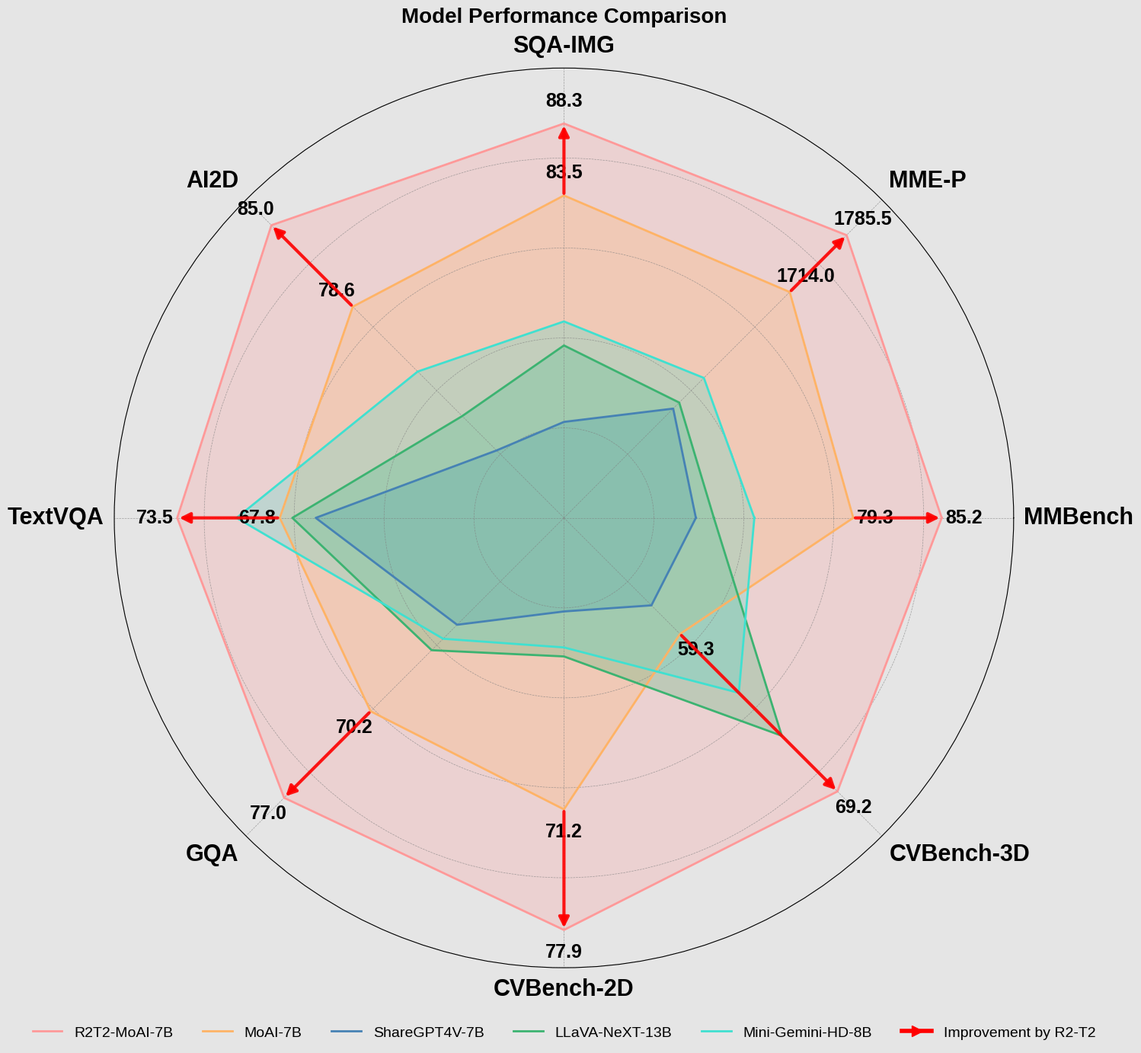

Python code for this plot:
import numpy as np
import matplotlib.pyplot as plt
import matplotlib.lines as mlines

# Model list
models = ['R2T2-MoAI-7B', 'MoAI-7B', 'ShareGPT4V-7B', 'LLaVA-NeXT-13B', 'Mini-Gemini-HD-8B']
metrics = ['MMBench', 'MME-P', 'SQA-IMG', 'AI2D', 'TextVQA', 'GQA', 'CVBench-2D', 'CVBench-3D']

# Values array
values = np.array([
    [85.2, 1785.5, 88.3, 85.0, 73.5, 77.0, 77.9, 69.2],  # R2T2-MoAI-7B
    [79.3, 1714.0, 83.5, 78.6, 67.8, 70.2, 71.2, 59.3],  # MoAI-7B
    [68.8, 1567.4, 68.4, 67.3, 65.8, 63.4, 60.2, 57.5],  # ShareGPT4V-7B
    [70.0, 1575.0, 73.5, 70.0, 67.1, 65.4, 62.7, 65.7],  # LLaVA-NeXT-13B
    [72.7, 1606.0, 75.1, 73.5, 70.2, 64.5, 62.2, 63.0],  # Mini-Gemini-HD-8B
])

# Define custom ranges for each metric
metric_ranges = {
    'MMBench':    {'min': 60, 'max': 90, 'step': 6},
    'MME-P':      {'min': 1430, 'max': 1830, 'step': 80},
    'SQA-IMG':    {'min': 62, 'max': 92, 'step': 6},
    'AI2D':       {'min': 62, 'max': 87, 'step': 6},
    'TextVQA':    {'min': 52, 'max': 77, 'step': 5},
    'GQA':        {'min': 55, 'max': 80, 'step': 5},
    'CVBench-2D': {'min': 55, 'max': 80, 'step': 5},
    'CVBench-3D': {'min': 52, 'max': 72, 'step': 4}
}
plt.rcParams['font.family'] = ['Arial', 'Liberation Sans', 'DejaVu Sans']
# Create angles for radar chart
angles = np.linspace(0, 2 * np.pi, len(metrics), endpoint=False)

# Function to normalize value based on custom range
def normalize_value(value, metric):
    min_val = metric_ranges[metric]['min']
    max_val = metric_ranges[metric]['max']
    return (value - min_val) / (max_val - min_val) * 100

# Normalize values based on custom ranges
normalized_values = np.zeros_like(values)
for i, metric in enumerate(metrics):
    normalized_values[:, i] = normalize_value(values[:, i], metric)

# Prepare data for plotting
normalized_values = np.concatenate((normalized_values, normalized_values[:, [0]]), axis=1)
angles = np.concatenate((angles, [angles[0]]))

# Create the plot
fig, ax = plt.subplots(figsize=(15, 15), subplot_kw=dict(projection='polar'))
ax.set_facecolor('#e5e5e5')  # 更深的灰色背景
fig.patch.set_facecolor('#e5e5e5')

# Updated colors for better distinction
colors = [
    '#FF9999',  # R2T2-MoAI-7B (淡红色)
    '#FFB366',  # MoAI-7B (淡橙色)
    '#4682B4',  # ShareGPT4V-7B (钢蓝色)
    '#3CB371',  # LLaVA-NeXT-13B (中等海洋绿)
    '#40E0D0'   # Mini-Gemini-HD-8B (绿松石色)
]

# Plot each model
for i, model in enumerate(models):
    ax.plot(angles, normalized_values[i], '-', linewidth=2, label=model, color=colors[i])
    ax.fill(angles, normalized_values[i], alpha=0.25, color=colors[i])
    
    # Add value labels
    for j, value in enumerate(values[i]):
        if j < len(metrics):
            angle = angles[j]
            radius = normalized_values[i][j]
            label_radius = radius + 5
            
            # 只为 MoAI-7B (index=1) 和 R2T2-MoAI-7B (index=0) 显示值
            if i in [0, 1]:  # 只显示前两个模型的值
                label = f'{value:.1f}'
                ax.text(angle, label_radius, label,
                    ha='center', va='center',
                    color='black',
                    fontsize=18,
                    weight='bold')

# Add improvement arrows between MoAI-7B and R2T2-MoAI-7B
moai_idx = 1  # Index of MoAI-7B
r2t2_idx = 0  # Index of R2T2-MoAI-7B

for j in range(len(metrics)):
    start_angle = angles[j]
    start_radius = normalized_values[moai_idx][j]
    end_radius = normalized_values[r2t2_idx][j]
    
    # Only draw arrows where there's significant improvement
    if end_radius - start_radius > 5:
        # Calculate arrow coordinates
        dx = 0.1 * np.cos(start_angle)
        dy = 0.1 * np.sin(start_angle)
        
        # Draw arrow with thicker yellow style
        ax.annotate('',
                   xy=(start_angle, end_radius),
                   xytext=(start_angle, start_radius),
                   arrowprops=dict(arrowstyle='-|>',  # 改为更粗的箭头
                                 color='#FF0000',  # 亮紫色
                                 lw=3,
                                 alpha=0.9,
                                 mutation_scale=20))  # 控制箭头大小

# Create arrow for legend with matching style
improvement_arrow = mlines.Line2D([], [], color='#FF0000', marker='>',
                                linestyle='-', linewidth=4,
                                markersize=10, label='Improvement by R2-T2')

# Customize the plot
ax.set_xticks(angles[:-1])
label_padding = 1.07  # Increase this value to move labels further out
for label, angle in zip(metrics, angles[:-1]):
    # Calculate label position
    if angle == 0:
        ha, va = 'left', 'center'
    elif 0 < angle < np.pi/2:
        ha, va = 'left', 'bottom'
    elif angle == np.pi/2:
        ha, va = 'center', 'bottom'
    elif np.pi/2 < angle < np.pi:
        ha, va = 'right', 'bottom'
    elif angle == np.pi:
        ha, va = 'right', 'center'
    elif np.pi < angle < 3*np.pi/2:
        ha, va = 'right', 'top'
    elif angle == 3*np.pi/2:
        ha, va = 'center', 'top'
    else:
        ha, va = 'left', 'top'
    
    ax.text(angle, label_padding * ax.get_rmax(), label,
            ha=ha, va=va,
            fontsize=22,
            weight='bold')

# Remove default labels
ax.set_xticklabels([])

# Customize grid and labels
ax.grid(color='gray', linestyle='--', linewidth=0.5, alpha=0.7)
ax.tick_params(axis='y', labelsize=12)
ax.set_ylim(0, 100)
ax.set_yticks([20, 40, 60, 80, 100])
ax.set_yticklabels([])  # 将刻度标签设置为空列表

# Get handles and labels for legend
handles, labels = ax.get_legend_handles_labels()
# Add the improvement arrow to handles
handles.append(improvement_arrow)

# Create legend with all handles
plt.legend(handles=handles, 
          loc='upper center',
          bbox_to_anchor=(0.5, -0.05),
          fontsize=14, 
          frameon=False,
          ncol=6)

plt.title("Model Performance Comparison",
          fontsize=20, pad=43, weight='bold')

# Adjust layout and save
plt.tight_layout()
plt.savefig('model_comparison_with_arrows.png', dpi=300, bbox_inches='tight')
plt.close()
